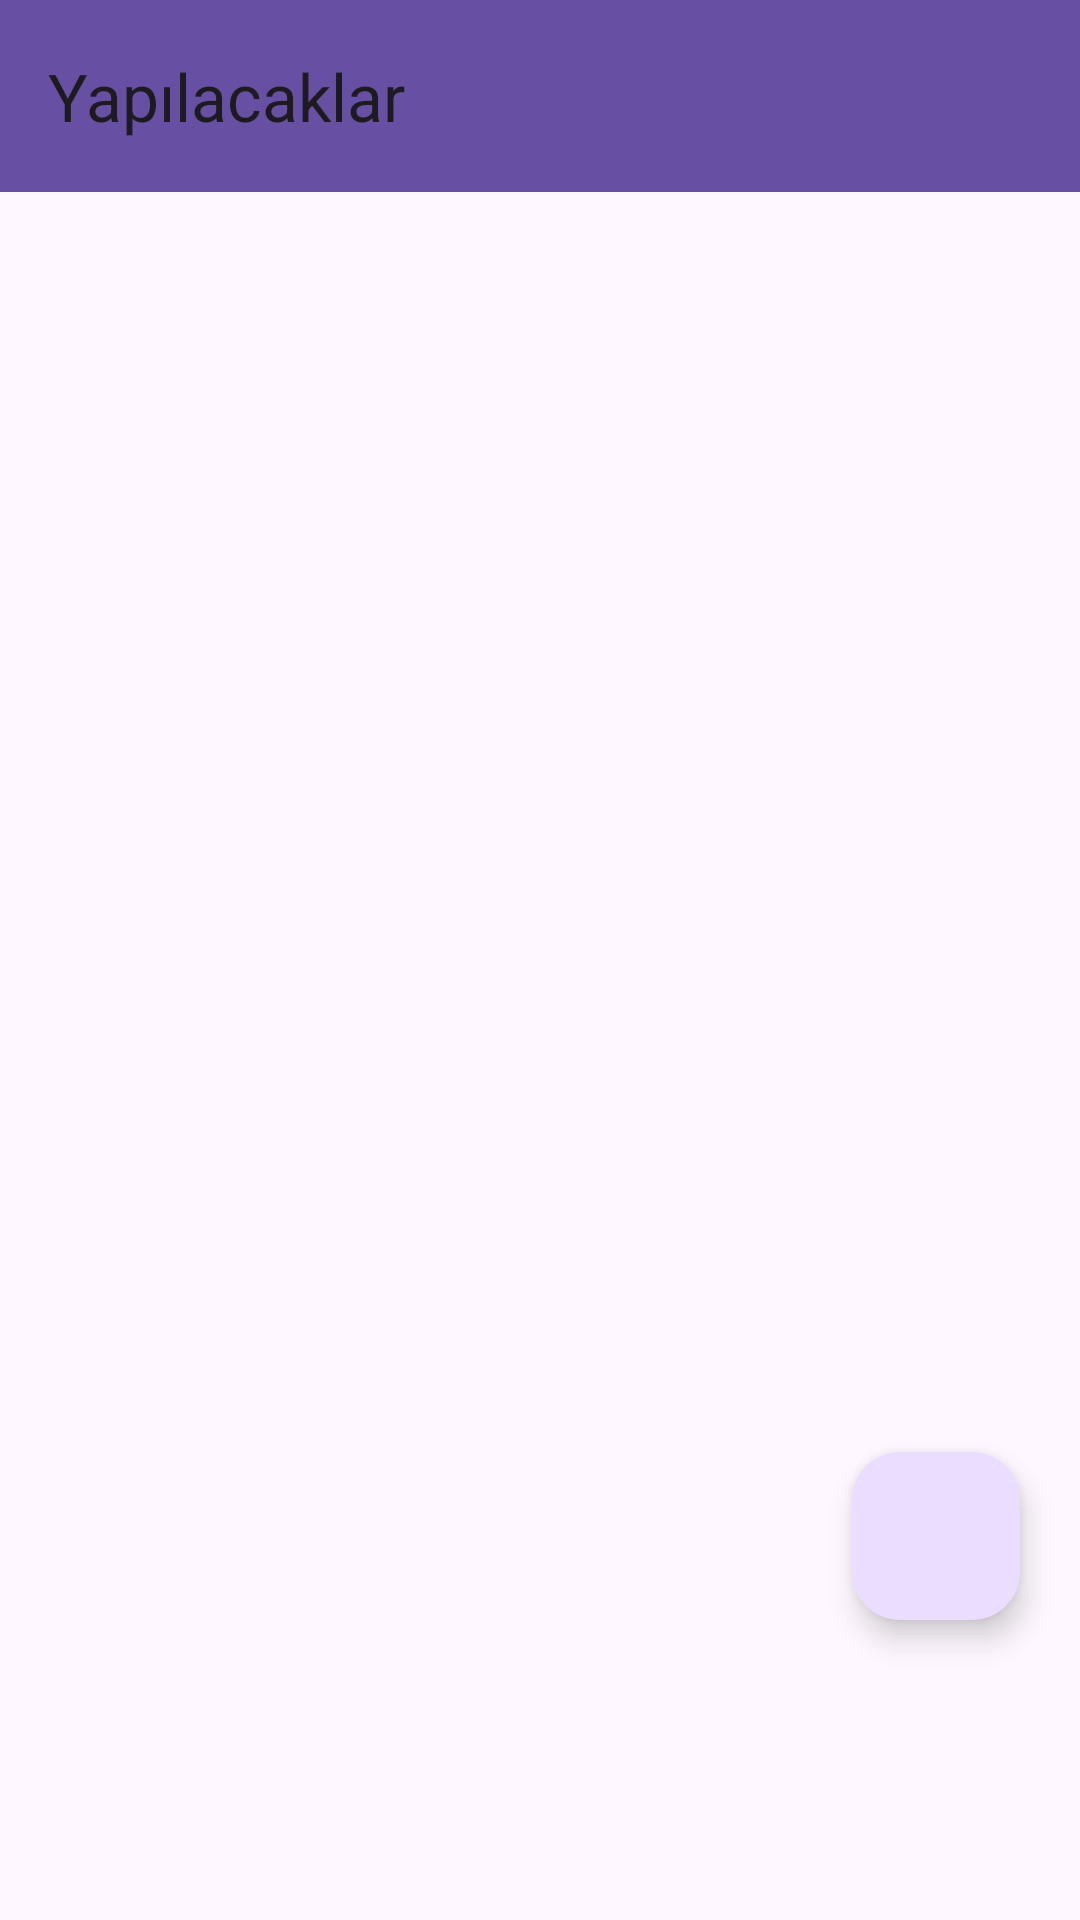

The Android layout XML behind this screen, and the referenced resources:
<!-- AndroidManifest.xml: application theme Theme.BasicTodoListApp -->
<!-- res/layout/fragment_list.xml -->
<?xml version="1.0" encoding="utf-8"?>
<layout xmlns:android="http://schemas.android.com/apk/res/android"
    xmlns:app="http://schemas.android.com/apk/res-auto"
    xmlns:tools="http://schemas.android.com/tools">



    <androidx.constraintlayout.widget.ConstraintLayout
        android:layout_width="match_parent"
        android:layout_height="match_parent"
        tools:context=".ui.list.ListFragment">

        <androidx.appcompat.widget.Toolbar
            android:id="@+id/toolbarAnasayfa"
            app:title="Yapılacaklar"
            android:layout_width="0dp"
            android:layout_height="wrap_content"
            android:background="?attr/colorPrimary"
            android:minHeight="?attr/actionBarSize"
            android:theme="?attr/actionBarTheme"
            app:layout_constraintEnd_toEndOf="parent"
            app:layout_constraintHorizontal_bias="0.5"
            app:layout_constraintStart_toStartOf="parent"
            app:layout_constraintTop_toTopOf="parent" />


        <com.google.android.material.floatingactionbutton.FloatingActionButton
            android:id="@+id/fab"
            android:layout_width="wrap_content"
            android:layout_height="wrap_content"
            android:layout_marginEnd="20dp"
            android:layout_marginBottom="100dp"
            android:clickable="true"
            android:src="@drawable/ekle_resim"
            android:tint="@color/cardview_light_background"
            app:layout_constraintBottom_toBottomOf="parent"
            app:layout_constraintEnd_toEndOf="parent" />

        <androidx.recyclerview.widget.RecyclerView
            android:id="@+id/rv"
            app:layoutManager="androidx.recyclerview.widget.LinearLayoutManager"
            android:layout_width="0dp"
            android:layout_height="0dp"
            app:layout_constraintBottom_toBottomOf="parent"
            app:layout_constraintEnd_toEndOf="parent"
            app:layout_constraintHorizontal_bias="0.5"
            app:layout_constraintStart_toStartOf="parent"
            app:layout_constraintTop_toBottomOf="@+id/toolbarAnasayfa"
            app:layout_constraintVertical_bias="0.5" />


    </androidx.constraintlayout.widget.ConstraintLayout>
</layout>
<!-- resources referenced by this layout -->
<resources>
  <style name="Theme.BasicTodoListApp" parent="Base.Theme.BasicTodoListApp" />
  <style name="Base.Theme.BasicTodoListApp" parent="Theme.Material3.DayNight.NoActionBar">
          
          
      </style>
</resources>
